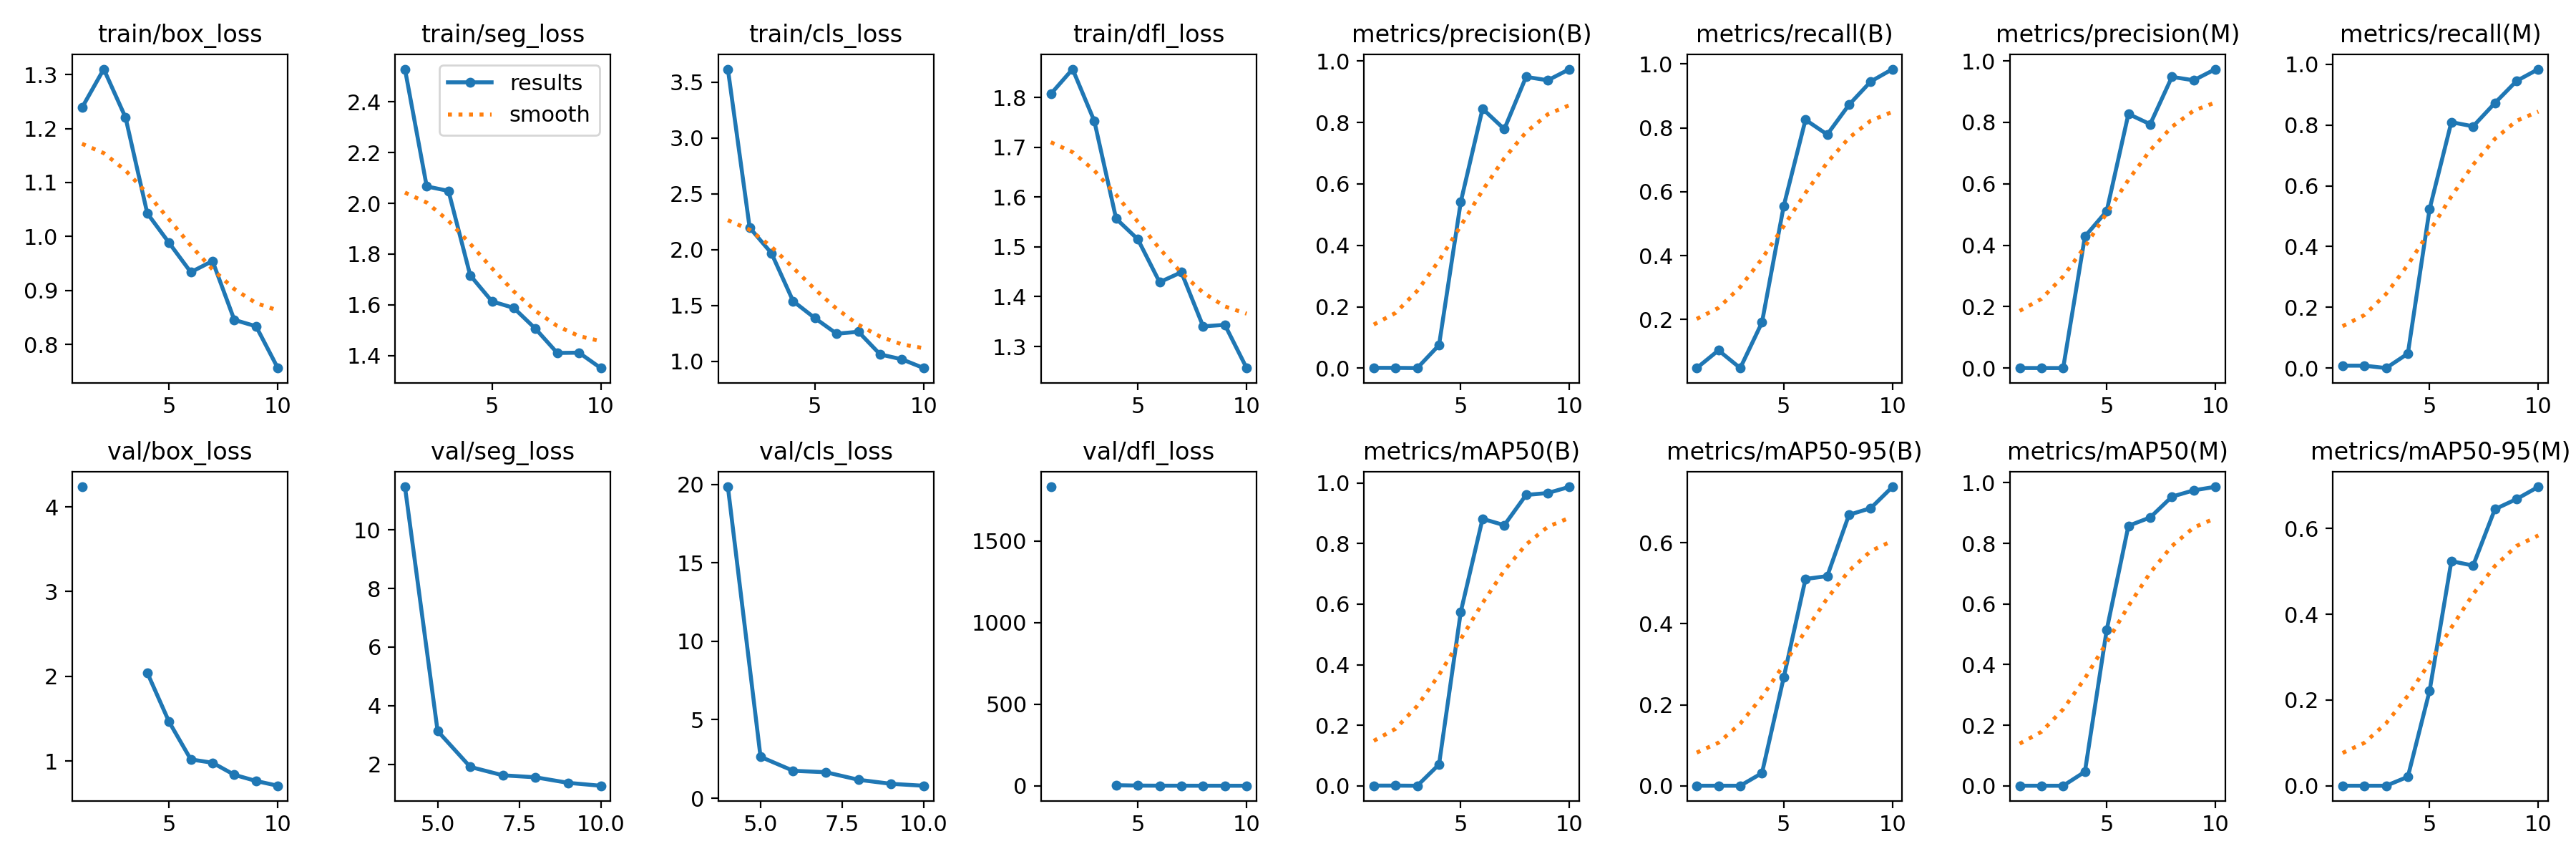

The file beside this chart, header and first rows:
epoch, time, train/box_loss, train/seg_loss, train/cls_loss, train/dfl_loss, metrics/precision(B), metrics/recall(B), metrics/mAP50(B), metrics/mAP50-95(B), metrics/precision(M), metrics/recall(M), metrics/mAP50(M), metrics/mAP50-95(M), val/box_loss, val/seg_loss, val/cls_loss, val/dfl_loss, lr/pg0, lr/pg1, lr/pg2
1, 31.79, 1.239, 2.529, 3.616, 1.807, 0.00113, 0.04762, 0.00059, 8e-05, 0.00019, 0.00794, 9e-05, 1e-05, 4.237, nan, inf, 1831, 0.07504, 0.00295, 0.00295
2, 36.82, 1.31, 2.067, 2.197, 1.857, 0.00104, 0.1032, 0.00062, 0.0001, 8e-05, 0.00794, 4e-05, 0, nan, nan, nan, nan, 0.0488, 0.005389, 0.005389
3, 41.79, 1.221, 2.049, 1.969, 1.752, 0.00044, 0.04762, 0.00019, 5e-05, 0, 0, 0, 0, nan, nan, nan, nan, 0.02196, 0.007228, 0.007228
4, 46.58, 1.043, 1.716, 1.539, 1.557, 0.07533, 0.1905, 0.07058, 0.0313, 0.4286, 0.04762, 0.0462, 0.0209, 2.043, 11.47, 19.85, 4.441, 0.007429, 0.007429, 0.007429
5, 51.38, 0.9883, 1.614, 1.387, 1.515, 0.5416, 0.5556, 0.5748, 0.2675, 0.5112, 0.5238, 0.5138, 0.2217, 1.464, 3.137, 2.638, 2.09, 0.006382, 0.006382, 0.006382
6, 56.21, 0.9339, 1.588, 1.247, 1.429, 0.8445, 0.8254, 0.8818, 0.5105, 0.8275, 0.8095, 0.8578, 0.5241, 1.02, 1.911, 1.749, 1.496, 0.005335, 0.005335, 0.005335
7, 61, 0.9545, 1.506, 1.265, 1.449, 0.7781, 0.7792, 0.8607, 0.5176, 0.7941, 0.7957, 0.8853, 0.5136, 0.9806, 1.624, 1.658, 1.415, 0.004288, 0.004288, 0.004288
8, 65.78, 0.8455, 1.411, 1.062, 1.34, 0.9482, 0.8724, 0.9605, 0.6689, 0.9482, 0.8724, 0.954, 0.6452, 0.8383, 1.557, 1.176, 1.262, 0.003241, 0.003241, 0.003241
9, 70.57, 0.8336, 1.412, 1.018, 1.343, 0.9371, 0.9453, 0.967, 0.6853, 0.9371, 0.9453, 0.9749, 0.6689, 0.7653, 1.368, 0.9179, 1.197, 0.002194, 0.002194, 0.002194
10, 75.39, 0.7562, 1.351, 0.9399, 1.257, 0.9735, 0.9841, 0.9875, 0.738, 0.9735, 0.9841, 0.9865, 0.6975, 0.709, 1.268, 0.7946, 1.148, 0.001147, 0.001147, 0.001147
